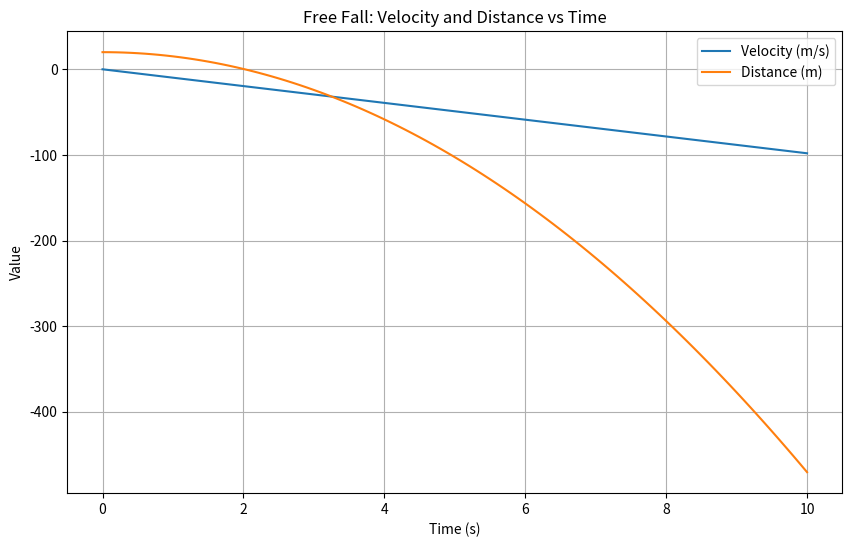

Recreate this plot in Python.
import numpy as np
import matplotlib.pyplot as plt

def freefall(y0, t):
    if (isinstance(t, (int, float)) and t < 0) or (isinstance(t, np.ndarray) and np.any(t < 0)):
        print("Time cannot be negative")
        return None, None
    g = -9.81
    v = g * t
    y = y0 + 0.5 * g * t**2
    return v, y

t_vals = np.arange(0, 10.1, 0.1)
y0 = 20
velocities, distances = freefall(y0, t_vals)

plt.figure(figsize=(10, 6))
plt.plot(t_vals, velocities, label='Velocity (m/s)')
plt.plot(t_vals, distances, label='Distance (m)')
plt.xlabel('Time (s)')
plt.ylabel('Value')
plt.title('Free Fall: Velocity and Distance vs Time')
plt.legend()
plt.grid(True)
plt.show()